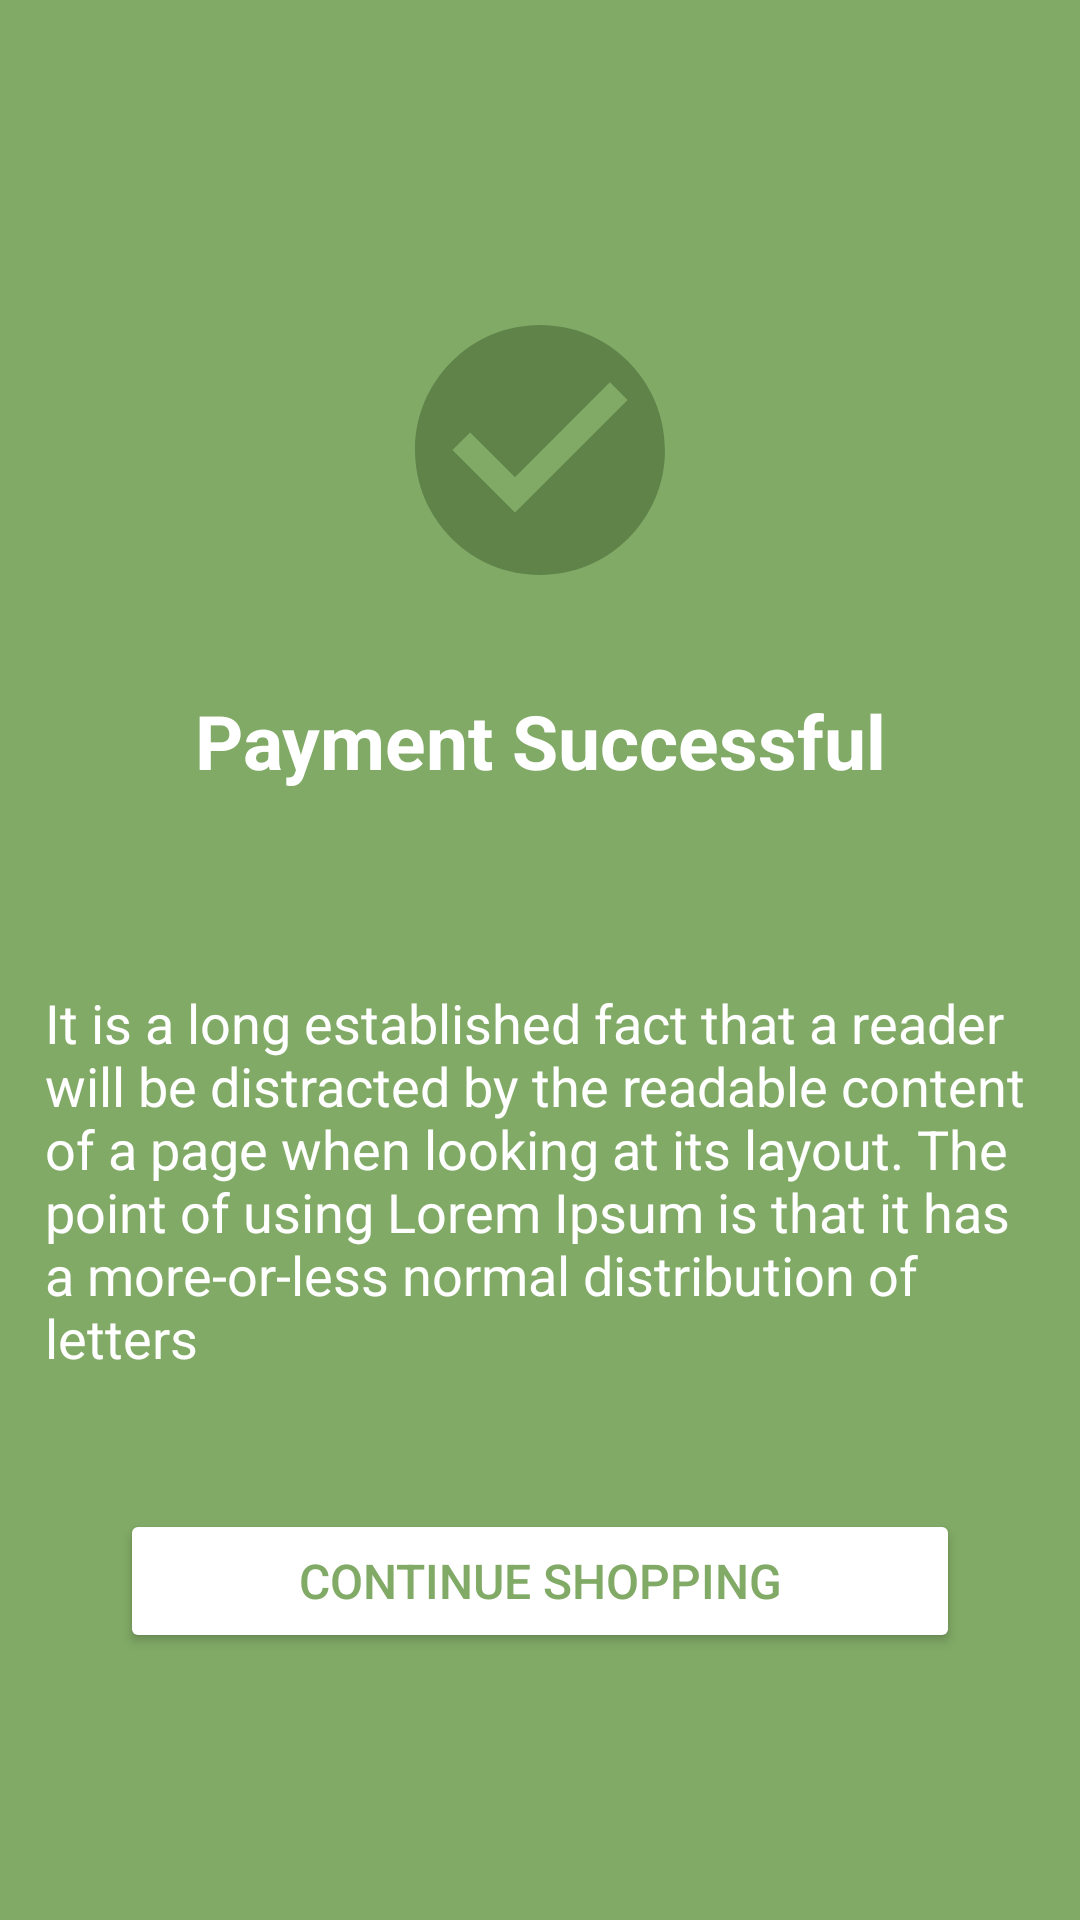

Here is an Android app screen rendered from its layout file. Give the layout XML and the strings, colors and styles it references.
<!-- AndroidManifest.xml: application theme Theme.Spliff -->
<!-- res/layout/fragment_blank.xml -->
<?xml version="1.0" encoding="utf-8"?>
<LinearLayout xmlns:android="http://schemas.android.com/apk/res/android"
    xmlns:tools="http://schemas.android.com/tools"
    android:layout_width="match_parent"
    android:layout_height="match_parent"
    android:background="@color/green"
    android:orientation="vertical"
    tools:context=".ui.BlankFragment">

<ImageView
    android:layout_marginTop="100dp"
    android:src="@drawable/ic_baseline_check_circle_24"
    android:layout_width="match_parent"
    android:layout_height="100dp"/>


    <TextView
        android:layout_marginTop="30dp"
        android:gravity="center"
        android:textColor="@color/white"
        android:textSize="25sp"
        android:textStyle="bold"
        android:text="Payment Successful"
        android:layout_width="match_parent"
        android:layout_height="wrap_content"/>
    <TextView
        android:layout_marginTop="50dp"
        android:textColor="@color/white"
        android:padding="15dp"
        android:textSize="18sp"
        android:text="It is a long established fact that a reader will be distracted by the readable content of a page when looking at its layout. The point of using Lorem Ipsum is that it has a more-or-less normal distribution of letters"
        android:layout_width="match_parent"
        android:layout_height="wrap_content"/>

    <Button
        android:layout_marginTop="30dp"
        android:textColor="@color/green"
        android:text="Continue Shopping"
        android:textSize="16sp"
        android:layout_marginLeft="40dp"
        android:layout_marginRight="40dp"
        android:backgroundTint="@color/white"
        android:layout_width="match_parent"
        android:layout_height="wrap_content"/>
</LinearLayout>
<!-- resources referenced by this layout -->
<resources>
  <color name="green">#81AA66</color>
  <color name="white">#FFFFFFFF</color>
  <!-- drawable ic_baseline_check_circle_24 (drawable) -->
  <vector android:height="48dp" android:tint="#5F8349"
      android:viewportHeight="24" android:viewportWidth="24"
      android:width="48dp" xmlns:android="http://schemas.android.com/apk/res/android">
      <path android:fillColor="@android:color/white" android:pathData="M12,2C6.48,2 2,6.48 2,12s4.48,10 10,10 10,-4.48 10,-10S17.52,2 12,2zM10,17l-5,-5 1.41,-1.41L10,14.17l7.59,-7.59L19,8l-9,9z"/>
  </vector>
  <style name="Theme.Spliff" parent="Theme.MaterialComponents.DayNight.DarkActionBar">
          
          <item name="colorPrimary">@color/purple_500</item>
          <item name="colorPrimaryVariant">@color/purple_700</item>
          <item name="colorOnPrimary">@color/white</item>
          
          <item name="colorSecondary">@color/teal_200</item>
          <item name="colorSecondaryVariant">@color/teal_700</item>
          <item name="colorOnSecondary">@color/black</item>
          
          <item name="android:statusBarColor" tools:targetApi="l">?attr/colorPrimaryVariant</item>
          
      </style>
  <color name="purple_500">#66D61D</color>
  <color name="purple_700">#305915</color>
  <color name="teal_200">#FF03DAC5</color>
  <color name="teal_700">#FF018786</color>
  <color name="black">#FF000000</color>
</resources>
